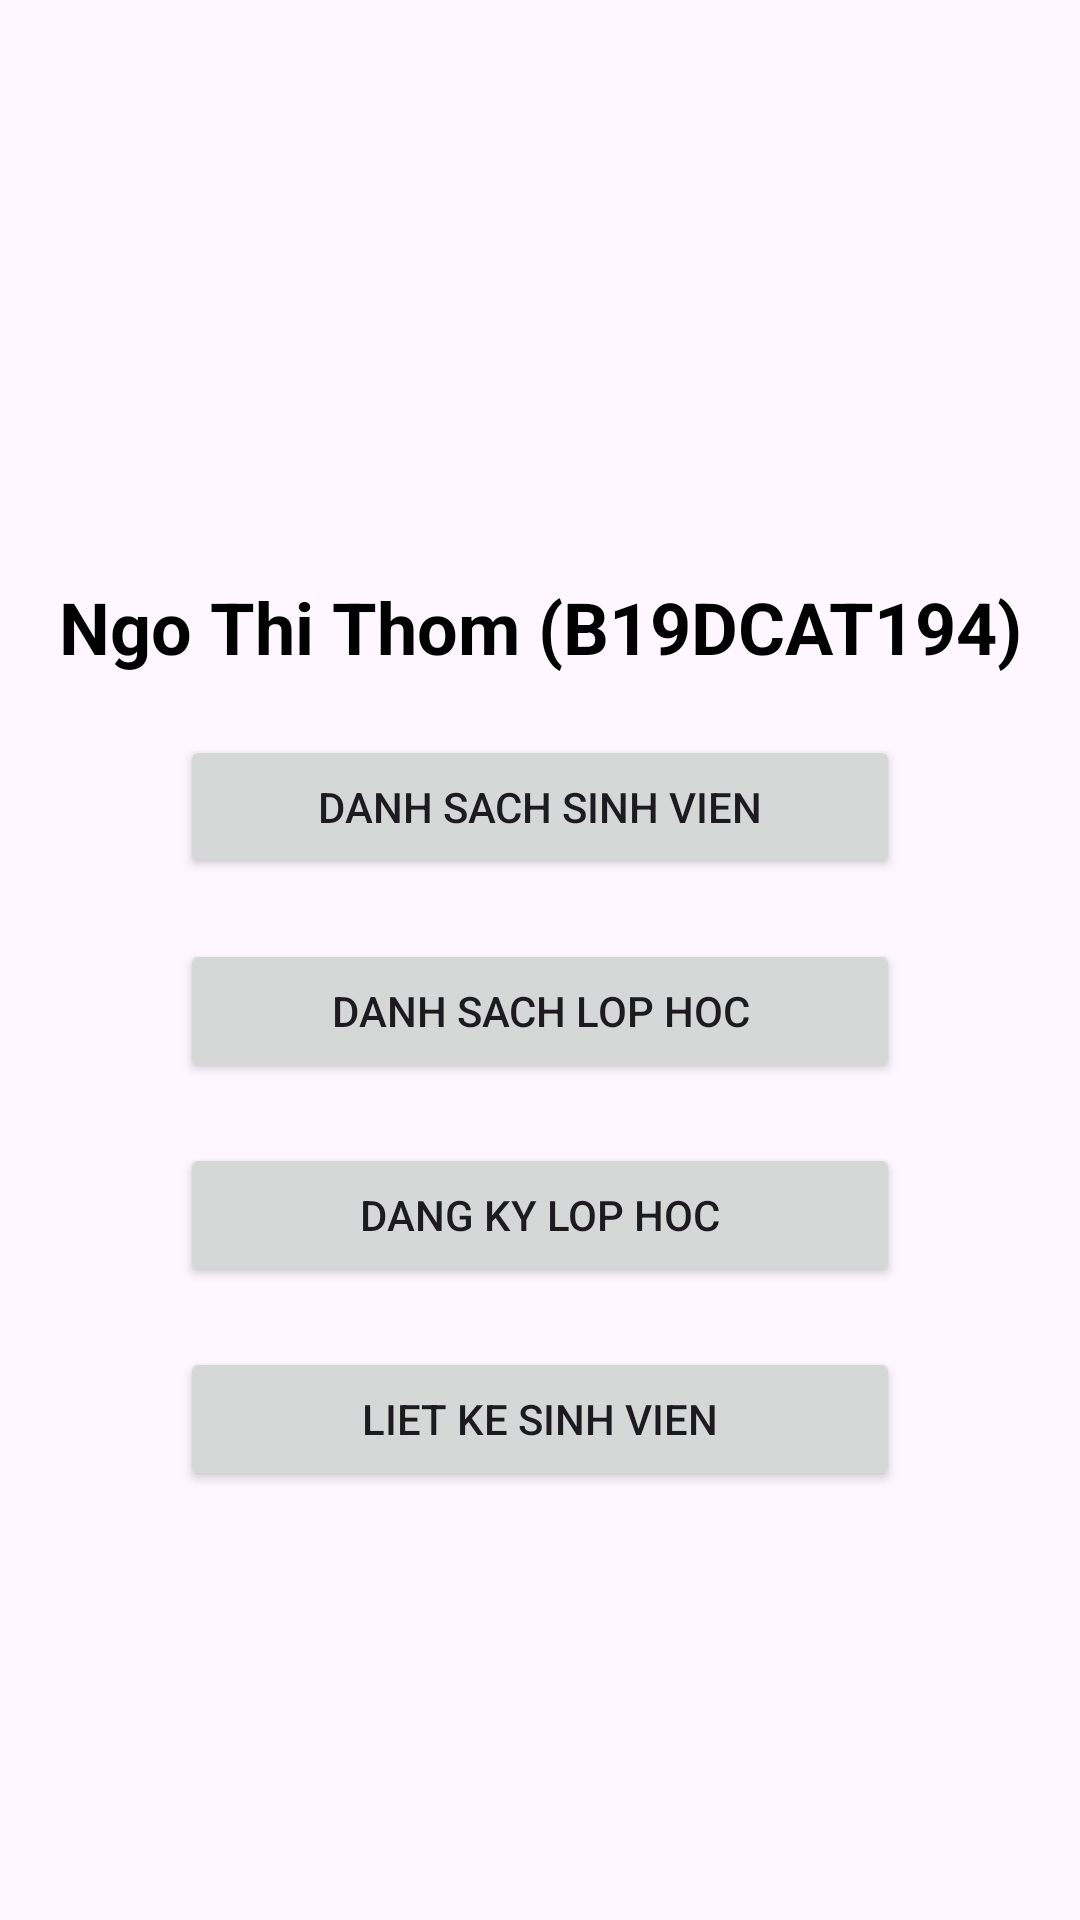

Android layout source for this screen:
<!-- AndroidManifest.xml: application theme Theme.QLSVTL -->
<!-- res/layout/activity_main.xml -->
<?xml version="1.0" encoding="utf-8"?>
<RelativeLayout xmlns:android="http://schemas.android.com/apk/res/android"
    xmlns:app="http://schemas.android.com/apk/res-auto"
    xmlns:tools="http://schemas.android.com/tools"
    android:layout_width="match_parent"
    android:layout_height="match_parent"
    android:gravity="center"
    tools:context=".activity.MainActivity">

    <TextView
        android:id="@+id/tvMain"
        android:layout_width="match_parent"
        android:layout_height="wrap_content"
        android:layout_marginTop="50dp"
        android:gravity="center"
        android:text="Ngo Thi Thom (B19DCAT194)"
        android:textColor="@color/black"
        android:textSize="24dp"
        android:textStyle="bold" />

    <Button
        android:id="@+id/btn1"
        android:layout_width="match_parent"
        android:layout_height="wrap_content"
        android:layout_below="@id/tvMain"
        android:layout_marginHorizontal="60dp"
        android:layout_marginTop="20dp"
        android:text="Danh sach sinh vien" />

    <Button
        android:id="@+id/btn2"
        android:layout_width="match_parent"
        android:layout_height="wrap_content"
        android:layout_below="@id/btn1"
        android:layout_marginHorizontal="60dp"
        android:layout_marginTop="20dp"
        android:text="Danh sach lop hoc" />

    <Button
        android:id="@+id/btn3"
        android:layout_width="match_parent"
        android:layout_height="wrap_content"
        android:layout_below="@id/btn2"
        android:layout_marginHorizontal="60dp"
        android:layout_marginTop="20dp"
        android:text="Dang ky lop hoc" />

    <Button
        android:id="@+id/btn4"
        android:layout_width="match_parent"
        android:layout_height="wrap_content"
        android:layout_below="@id/btn3"
        android:layout_marginHorizontal="60dp"
        android:layout_marginTop="20dp"
        android:text="Liet ke sinh vien" />


</RelativeLayout>
<!-- resources referenced by this layout -->
<resources>
  <style name="Theme.QLSVTL" parent="Base.Theme.QLSVTL" />
  <style name="Base.Theme.QLSVTL" parent="Theme.Material3.DayNight.NoActionBar">
          
          
      </style>
  <!-- not gathered from this repository: default colours our renderer supplied (Android Studio template values) -->
  <color name="black">#FF000000</color>
</resources>
